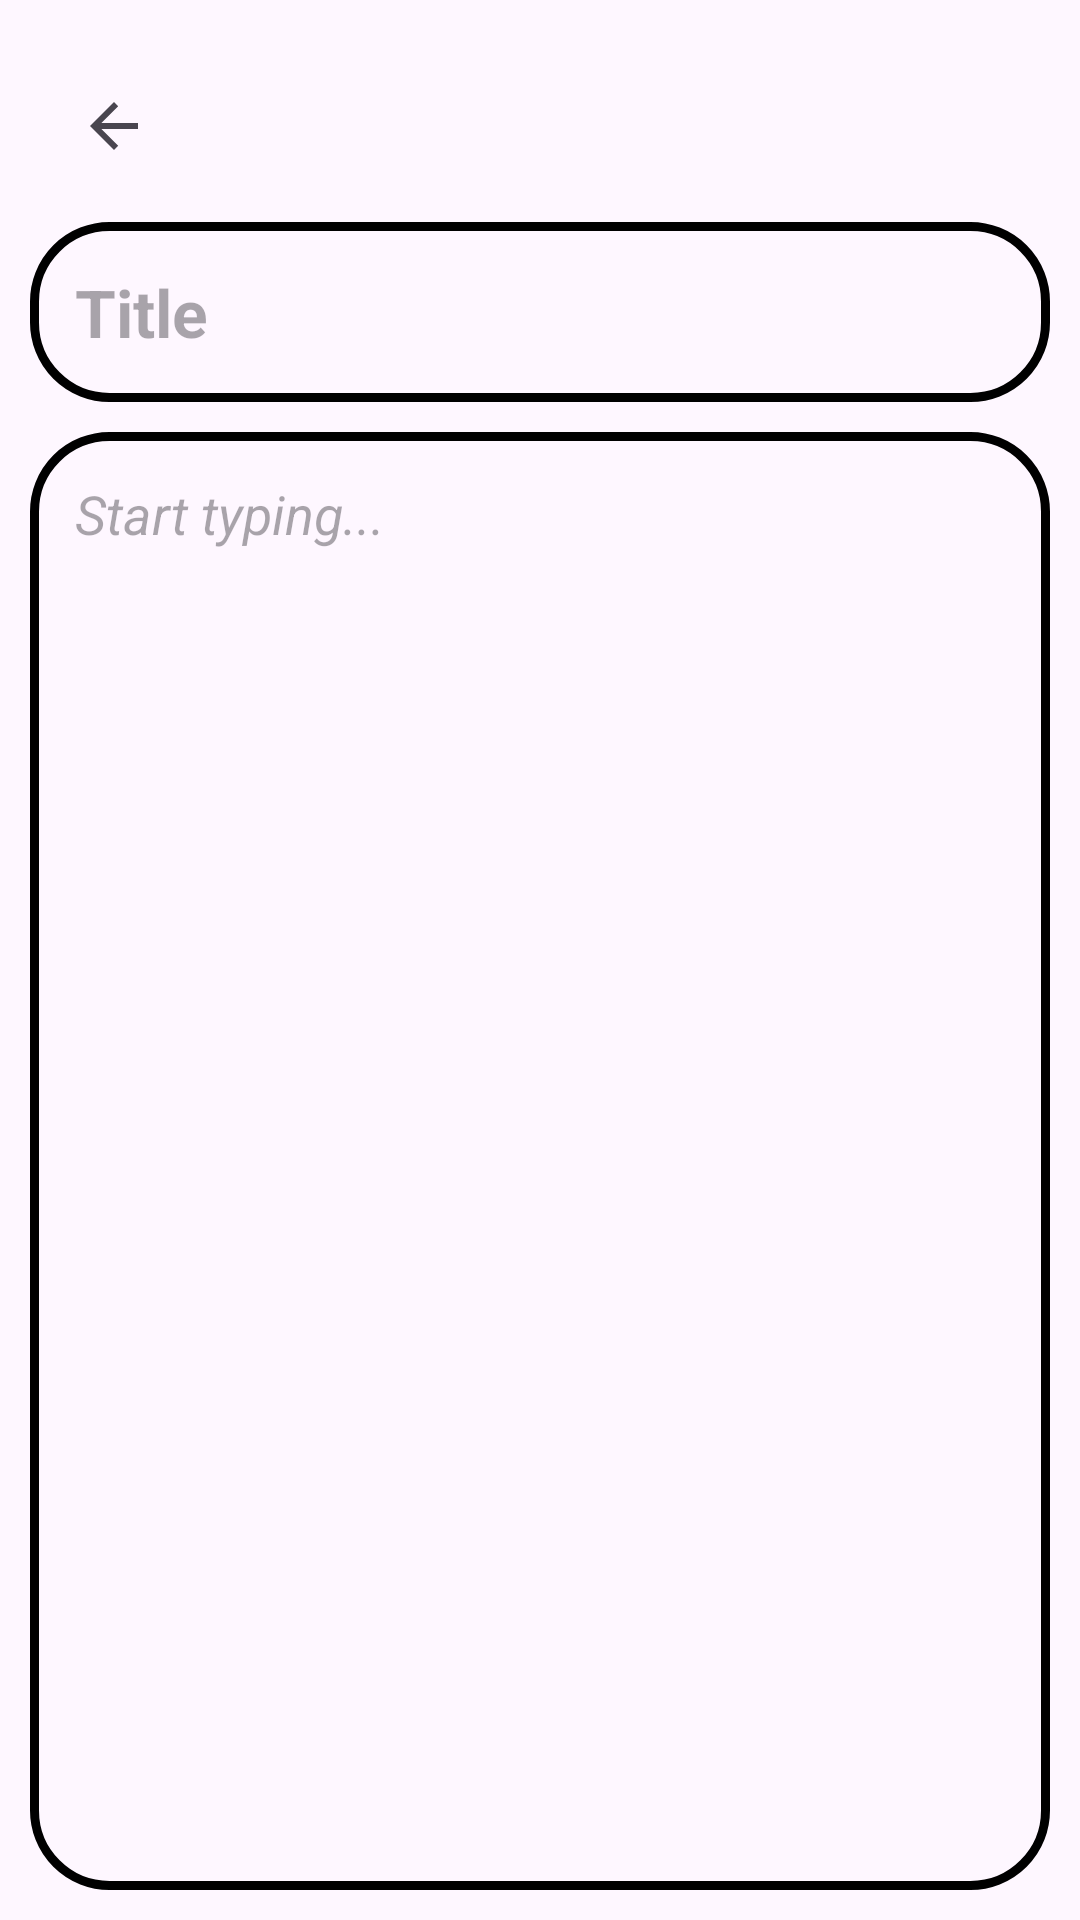

Here is an Android app screen rendered from its layout file. Give the layout XML and the strings, colors and styles it references.
<!-- AndroidManifest.xml: application theme Theme.NotesApp -->
<!-- res/layout/activity_add_notes.xml -->
<?xml version="1.0" encoding="utf-8"?>
<RelativeLayout xmlns:android="http://schemas.android.com/apk/res/android"
    xmlns:app="http://schemas.android.com/apk/res-auto"
    xmlns:tools="http://schemas.android.com/tools"
    android:layout_width="match_parent"
    android:layout_height="match_parent"
    android:padding="10dp">

    <androidx.appcompat.widget.Toolbar
        android:id="@+id/toolbarNotes"
        android:layout_width="match_parent"
        android:layout_height="?attr/actionBarSize"
        android:background="@android:color/transparent"
        android:elevation="0dp"
        app:navigationIcon="?android:attr/homeAsUpIndicator"
        app:title=" "
        app:titleTextColor="@color/black"
        android:layout_alignParentTop="true" >

        <ImageView
            android:id="@+id/savebutton"
            android:layout_width="wrap_content"
            android:layout_height="wrap_content"
            android:src="@drawable/ic_done"
            android:layout_marginStart="300dp" />
    </androidx.appcompat.widget.Toolbar>

    <EditText
        android:layout_width="match_parent"
        android:layout_height="60dp"
        android:id="@+id/titletext"
        android:hint="Title"
        android:padding="15dp"
        android:textSize="22sp"
        android:background="@drawable/green_border"
        android:layout_below="@id/toolbarNotes"
        android:layout_marginTop="0dp"
        android:maxLines="1"
        android:textColor="@color/black"
        android:textStyle="bold"/>

    <EditText
        android:layout_width="match_parent"
        android:layout_height="match_parent"
        android:id="@+id/contentNotes"
        android:hint="Start typing..."
        android:gravity="top"
        android:padding="15dp"
        android:textSize="18dp"
        android:textStyle="italic"
        android:background="@drawable/green_border"
        android:layout_below="@+id/titletext"
        android:layout_marginTop="10dp" />


</RelativeLayout>
<!-- resources referenced by this layout -->
<resources>
  <!-- drawable green_border (drawable) -->
  <?xml version="1.0" encoding="utf-8"?>
  <shape xmlns:android="http://schemas.android.com/apk/res/android"
      android:shape="rectangle">
  
      <corners
          android:radius="25dp">
  
      </corners>
  
      <stroke
          android:color="@color/green"
          android:width="3dp">
  
      </stroke>
  </shape>
  <!-- drawable ic_done (drawable) -->
  <vector android:height="24dp" android:tint="@color/green"
      android:viewportHeight="24" android:viewportWidth="24"
      android:width= "24dp"    xmlns:android="http://schemas.android.com/apk/res/android" >
        
      <path android:fillColor="@android:color/white" android:pathData="M9,16.2L4.8,12l-1.4,1.4L9,19 21,7l-1.4,-1.4L9,16.2z"/>
  
      
  </vector>
  <style name="Theme.NotesApp" parent="Base.Theme.NotesApp" />
  <style name="Base.Theme.NotesApp" parent="Theme.Material3.DayNight.NoActionBar">
          
          <item name="colorPrimary">@color/green</item>
          <item name="colorPrimaryVariant">@color/green</item>
          <item name="android:statusBarColor">@color/green</item>    </style>
  <!-- not gathered from this repository: default colours our renderer supplied (Android Studio template values) -->
  <color name="black">#FF000000</color>
</resources>
